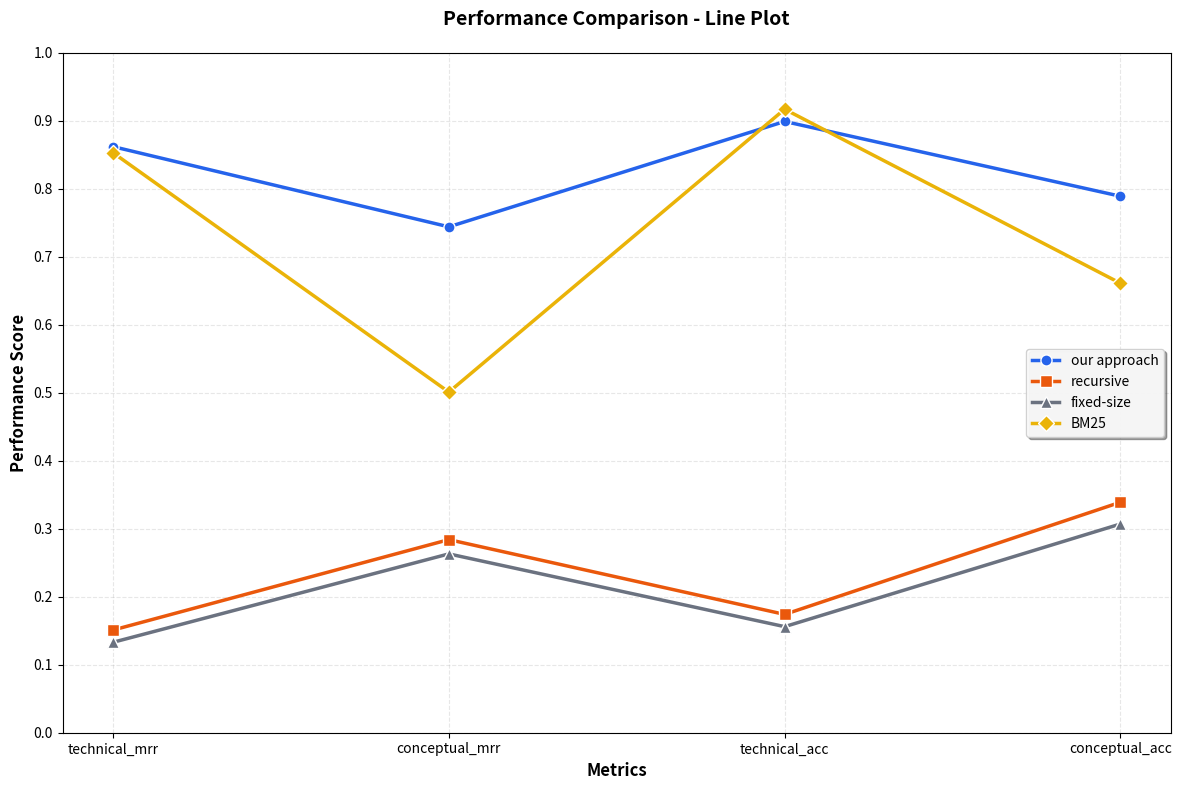

This chart was generated by the following Python code: (Note: this script raises an exception after producing the figure.)
import matplotlib.pyplot as plt
import numpy as np

# Data
technical_mrr = [0.862, 0.151, 0.133, 0.853]
conceptual_mrr = [0.744, 0.284, 0.263, 0.501]
technical_acc = [0.899, 0.174, 0.156, 0.917]
conceptual_acc = [0.789, 0.339, 0.307, 0.661]

# Metrics and approaches
metrics = ['technical_mrr', 'conceptual_mrr', 'technical_acc', 'conceptual_acc']
approaches = ['our approach', 'recursive', 'fixed-size', 'BM25']

# Organize data for plotting
data = np.array([technical_mrr, conceptual_mrr, technical_acc, conceptual_acc])

# Create the plot
fig, ax = plt.subplots(figsize=(12, 8))

# X positions
x = np.arange(len(metrics))

# Colors for each approach
colors = ['#2563eb', '#ea580c', '#6b7280', '#eab308']
markers = ['o', 's', '^', 'D']

# Create solid line plots with different colors
for i, (approach, color, marker) in enumerate(zip(approaches, colors, markers)):
    values = data[:, i]
    ax.plot(x, values, color=color, linestyle='-', linewidth=2.5,
             marker=marker, markersize=8, label=approach, markerfacecolor=color,
             markeredgecolor='white', markeredgewidth=1)

# Customize the plot
ax.set_xlabel('Metrics', fontsize=12, fontweight='bold')
ax.set_ylabel('Performance Score', fontsize=12, fontweight='bold')
ax.set_title('Performance Comparison - Line Plot', fontsize=14, fontweight='bold', pad=20)

# Set x-axis labels
ax.set_xticks(x)
ax.set_xticklabels(metrics)

# Set y-axis limits and ticks with reduced spacing
ax.set_ylim(0, 1)
ax.set_yticks(np.arange(0, 1.1, 0.1))  # Y-axis ticks every 0.1 instead of default spacing

# Add grid
ax.grid(True, alpha=0.3, linestyle='--')

# Add legend
ax.legend(loc='center right', framealpha=0.9, fancybox=True, shadow=True)

# Improve layout
plt.tight_layout()

# Show the plot
plt.savefig("./retrieval_plots/solid_techniques.png")
plt.show()
